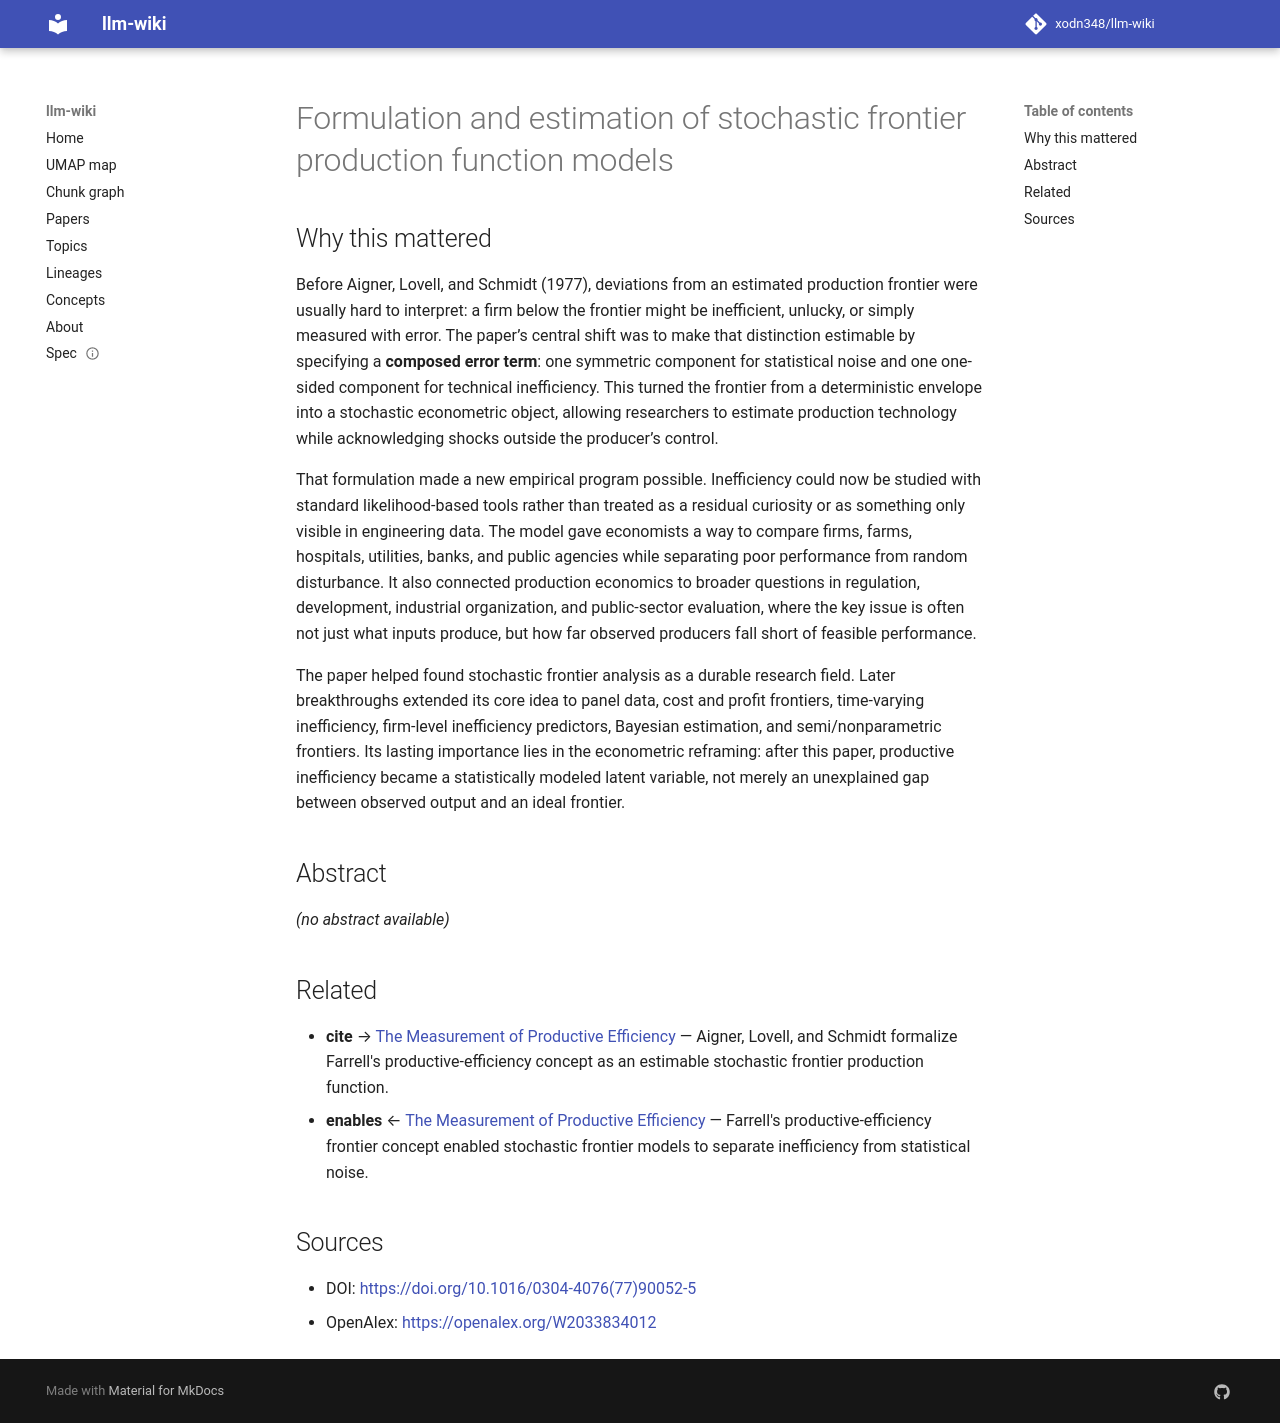

repository: xodn348/llm-wiki · page: paper/10_1016_0304_4076_77_90052_5/index.html · generator: mkdocs

---
title: Formulation and estimation of stochastic frontier production function models
doi: 10.1016/0304-4076(77)90052-5
openalex_id: https://openalex.org/W2033834012
year: 1977
venue: Journal of Econometrics
authors: Dennis J. Aigner, C. A. Knox Lovell, Peter Schmidt
citations: 10071
fleming_tier: true
concepts:
- Term (time)
- sort
- Mathematics
- Disturbance (geology)
- Frontier
- Production (economics)
- Function (biology)
- Estimation
- Econometrics
- Applied mathematics
---

# Formulation and estimation of stochastic frontier production function models

## Why this mattered

Before Aigner, Lovell, and Schmidt (1977), deviations from an estimated production frontier were usually hard to interpret: a firm below the frontier might be inefficient, unlucky, or simply measured with error. The paper’s central shift was to make that distinction estimable by specifying a **composed error term**: one symmetric component for statistical noise and one one-sided component for technical inefficiency. This turned the frontier from a deterministic envelope into a stochastic econometric object, allowing researchers to estimate production technology while acknowledging shocks outside the producer’s control.

That formulation made a new empirical program possible. Inefficiency could now be studied with standard likelihood-based tools rather than treated as a residual curiosity or as something only visible in engineering data. The model gave economists a way to compare firms, farms, hospitals, utilities, banks, and public agencies while separating poor performance from random disturbance. It also connected production economics to broader questions in regulation, development, industrial organization, and public-sector evaluation, where the key issue is often not just what inputs produce, but how far observed producers fall short of feasible performance.

The paper helped found stochastic frontier analysis as a durable research field. Later breakthroughs extended its core idea to panel data, cost and profit frontiers, time-varying inefficiency, firm-level inefficiency predictors, Bayesian estimation, and semi/nonparametric frontiers. Its lasting importance lies in the econometric reframing: after this paper, productive inefficiency became a statistically modeled latent variable, not merely an unexplained gap between observed output and an ideal frontier.

## Abstract

_(no abstract available)_


## Related

- **cite** → [The Measurement of Productive Efficiency](10_2307_2343100.md) — Aigner, Lovell, and Schmidt formalize Farrell's productive-efficiency concept as an estimable stochastic frontier production function.
- **enables** ← [The Measurement of Productive Efficiency](10_2307_2343100.md) — Farrell's productive-efficiency frontier concept enabled stochastic frontier models to separate inefficiency from statistical noise.


## Sources

- DOI: [https://doi.org/10.1016/0304-4076(77)90052-5](https://doi.org/10.1016/0304-4076(77)90052-5)
- OpenAlex: [https://openalex.org/W2033834012](https://openalex.org/W2033834012)
